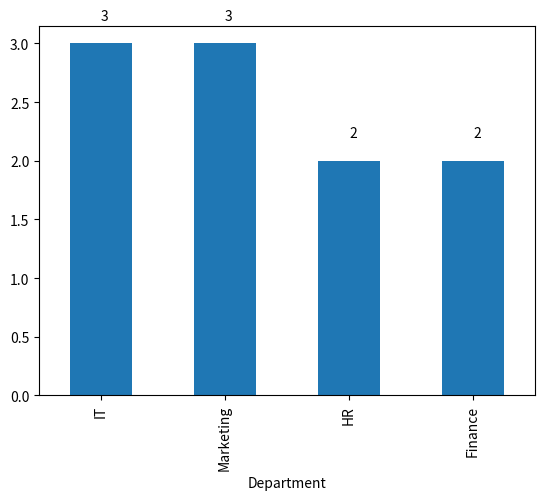

The matplotlib source for this figure:
import pandas as pd
import matplotlib.pyplot as plt

pd.options.display.float_format = '{:,.2f}'.format
data3 = {
    'Employee_ID': [101, 102, 103, 104, 105, 106, 107, 108, 109, 110],
    'Name': ['Alice', 'Bob', 'Charlie', 'David', 'Emma', 'Frank', 'Grace', 'Hank', 'Ivy', 'Jack'],
    'Department': ['HR', 'IT', 'Marketing', 'IT', 'Finance', 'HR', 'Marketing', 'IT', 'Finance', 'Marketing'],
    'Salary': [60000, 75000, 65000, 80000, 70000, 72000, 68000, 78000, 69000, 76000],
    'Experience (Years)': [3, 5, 2, 8, 4, 6, 3, 7, 2, 5]
}

df = pd.DataFrame(data3)

# 1
print(df.groupby('Department')['Salary'].mean())
# 2
print('=========================================')
print(df[df['Experience (Years)'] == df['Experience (Years)'].max()])
# 3
df['Salary increase'] = df['Salary'] / df['Salary'].min() * 100 - 100
print('=========================================')
print(df['Salary increase'])
# 4
df['Department'].value_counts().plot(kind='bar')
for i, v in enumerate(df['Department'].value_counts()):
    plt.text(i, v + 0.2, str(v))
plt.show()
